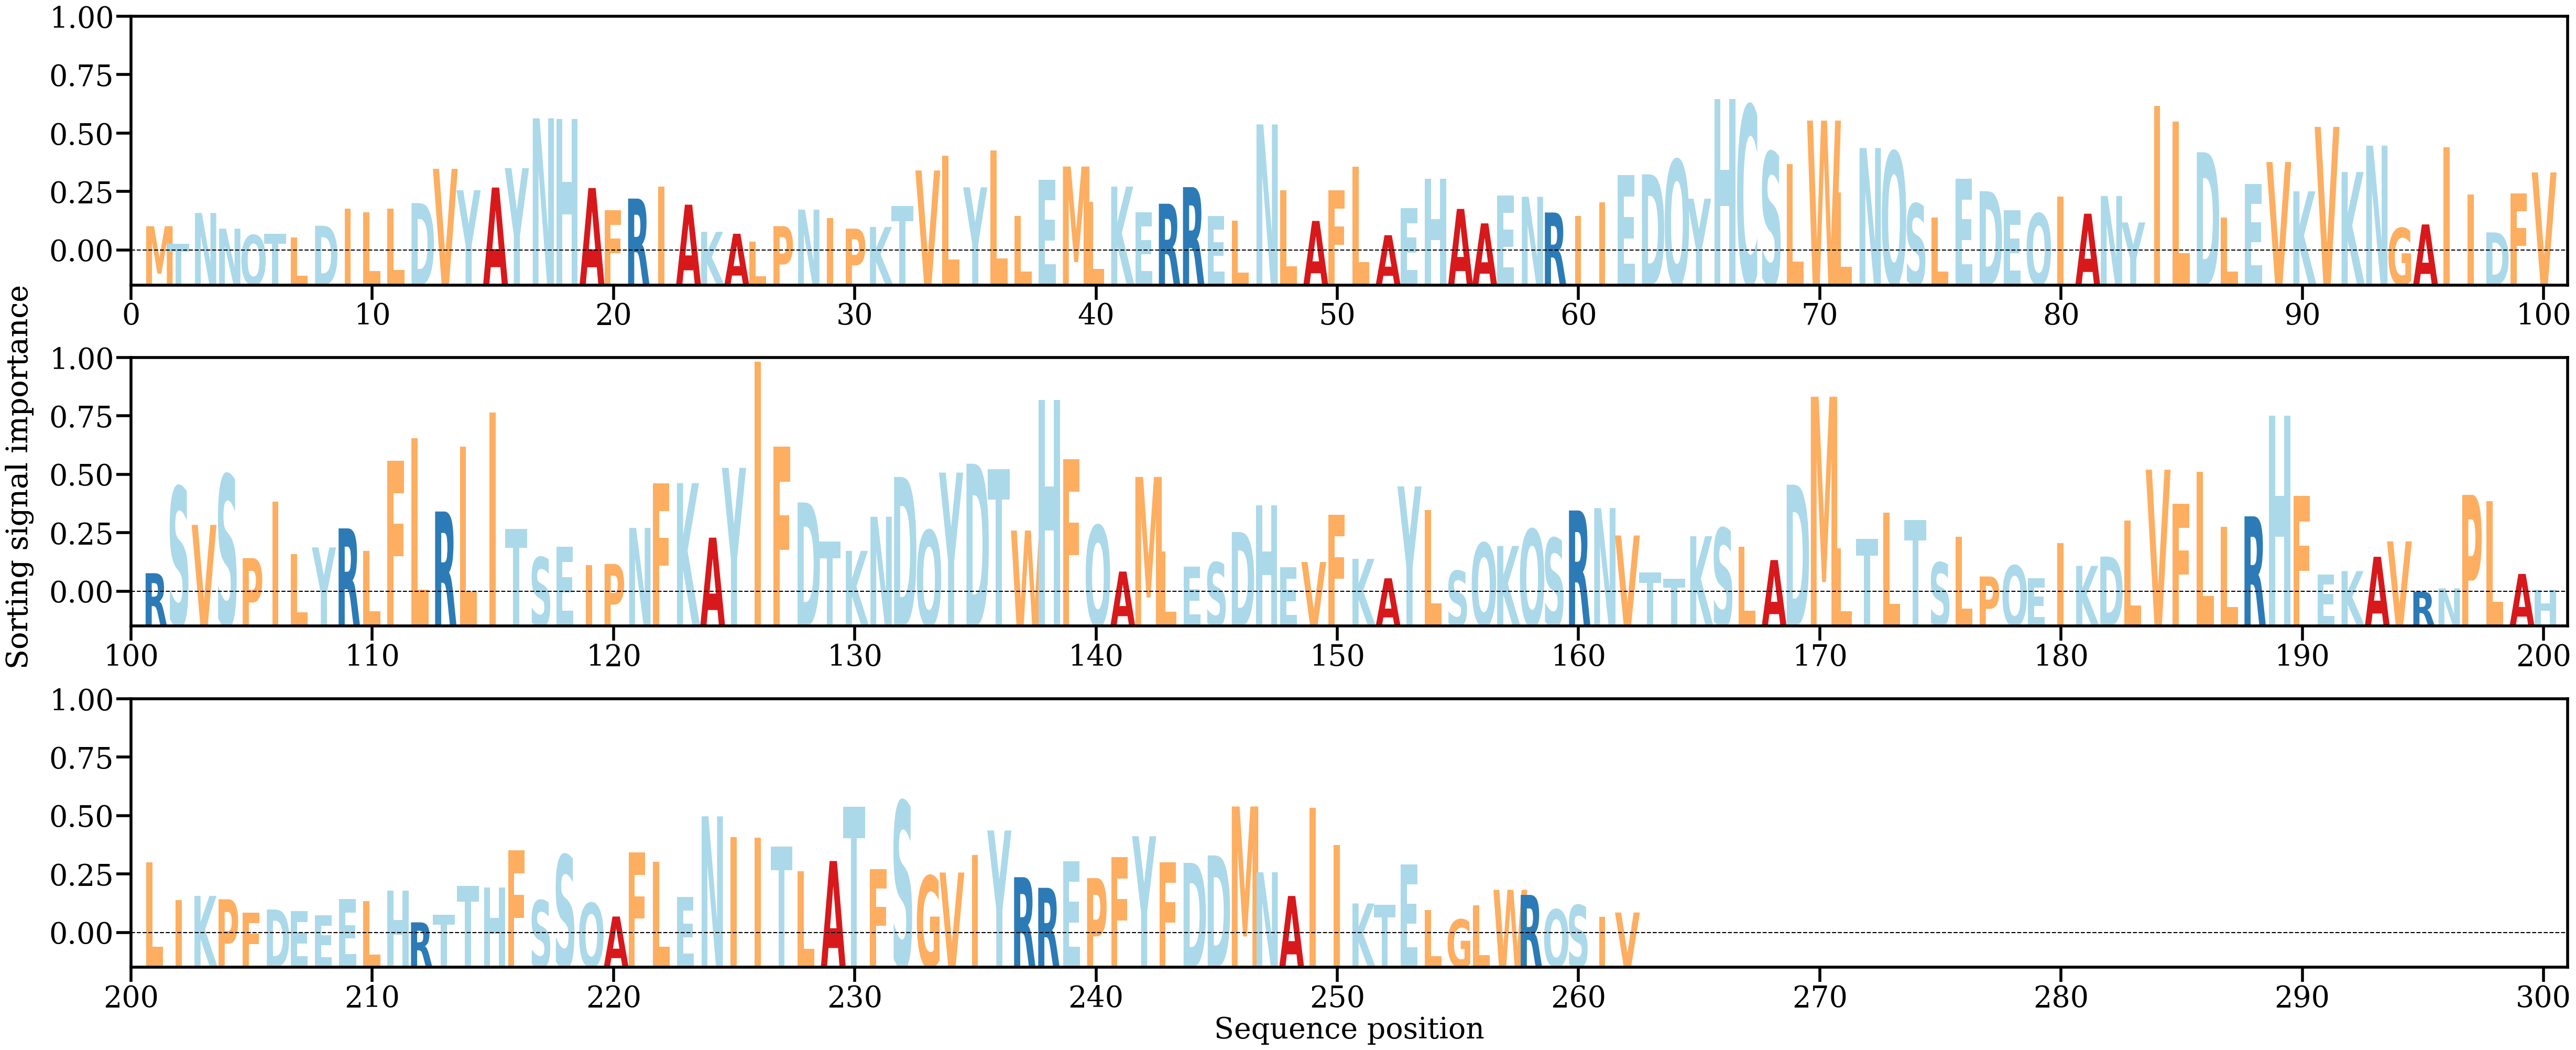

Data behind this chart, as committed beside it:
AA, Alpha
M, [0.00152025]
T, [0.00047493]
N, [0.00231482]
N, [0.00137197]
Q, [0.00098345]
T, [0.00107121]
L, [0.00085152]
D, [0.00154689]
I, [0.00258143]
L, [0.0023584]
L, [0.00258289]
D, [0.0029116]
V, [0.0049724]
Y, [0.00368703]
A, [0.00384663]
Y, [0.00502073]
N, [0.00802007]
H, [0.00798631]
A, [0.00381746]
F, [0.00247261]
R, [0.00318139]
I, [0.00390101]
A, [0.00281553]
K, [0.00118011]
A, [0.00106393]
L, [0.00058421]
P, [0.00152116]
N, [0.00251621]
I, [0.00199607]
P, [0.0013726]
K, [0.00147344]
T, [0.00274803]
V, [0.0048743]
L, [0.0057652]
Y, [0.00385921]
L, [0.0060907]
L, [0.00214232]
E, [0.0043121]
M, [0.00511361]
L, [0.00297887]
K, [0.00390303]
E, [0.00234944]
R, [0.00287159]
R, [0.00387225]
E, [0.00213221]
L, [0.001838]
N, [0.00764934]
L, [0.00367363]
A, [0.00183655]
F, [0.00369171]
L, [0.00511397]
A, [0.00097684]
E, [0.00259772]
H, [0.00436571]
A, [0.00256033]
A, [0.00168918]
E, [0.00337301]
N, [0.00329238]
R, [0.00234412]
I, [0.0021392]
... 202 more rows
